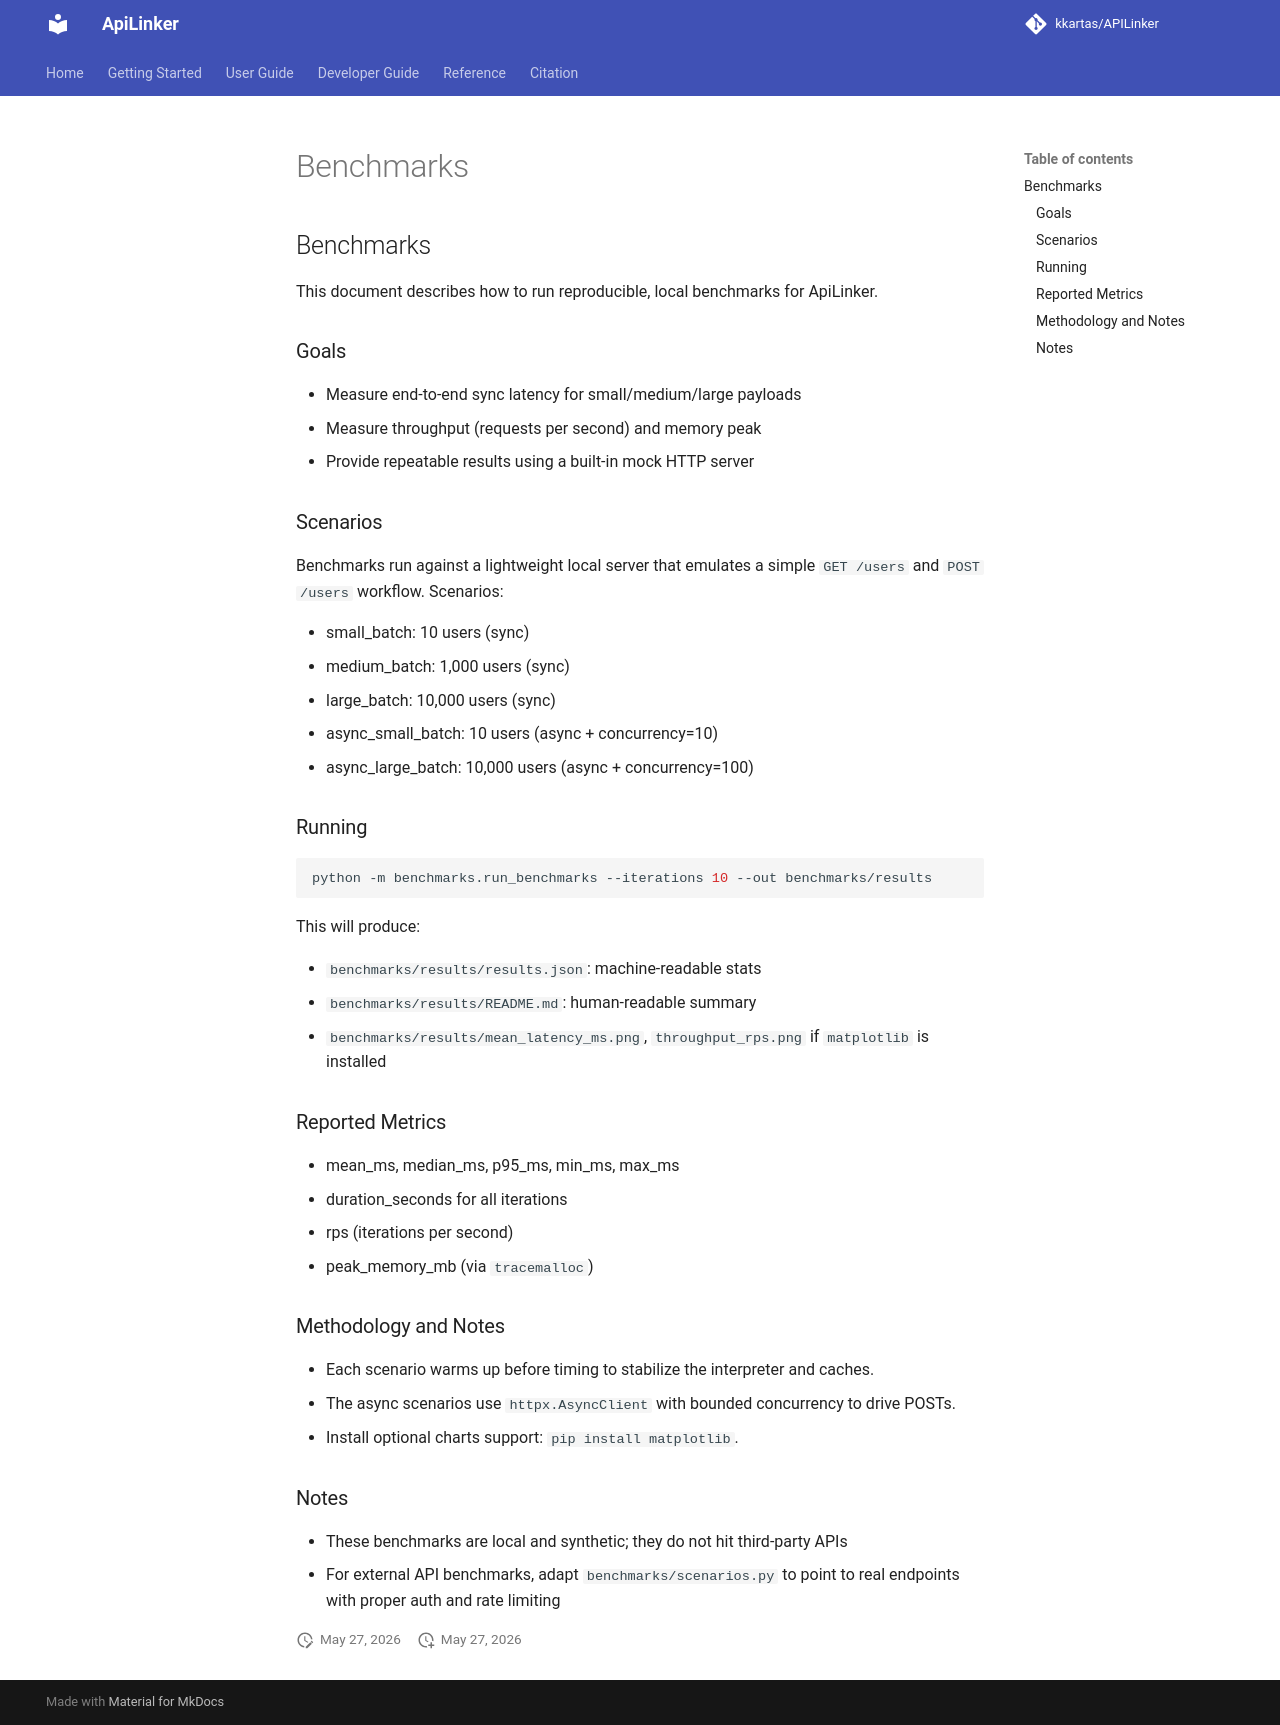

repository: kkartas/APILinker · page: benchmarks/index.html · generator: mkdocs

## Benchmarks

This document describes how to run reproducible, local benchmarks for ApiLinker.

### Goals

- Measure end-to-end sync latency for small/medium/large payloads
- Measure throughput (requests per second) and memory peak
- Provide repeatable results using a built-in mock HTTP server

### Scenarios

Benchmarks run against a lightweight local server that emulates a simple `GET /users` and `POST /users` workflow. Scenarios:

- small_batch: 10 users (sync)
- medium_batch: 1,000 users (sync)
- large_batch: 10,000 users (sync)
- async_small_batch: 10 users (async + concurrency=10)
- async_large_batch: 10,000 users (async + concurrency=100)

### Running

```bash
python -m benchmarks.run_benchmarks --iterations 10 --out benchmarks/results
```

This will produce:

- `benchmarks/results/results.json`: machine-readable stats
- `benchmarks/results/README.md`: human-readable summary
- `benchmarks/results/mean_latency_ms.png`, `throughput_rps.png` if `matplotlib` is installed

### Reported Metrics

- mean_ms, median_ms, p95_ms, min_ms, max_ms
- duration_seconds for all iterations
- rps (iterations per second)
- peak_memory_mb (via `tracemalloc`)

### Methodology and Notes

- Each scenario warms up before timing to stabilize the interpreter and caches.
- The async scenarios use `httpx.AsyncClient` with bounded concurrency to drive POSTs.
- Install optional charts support: `pip install matplotlib`.

### Notes

- These benchmarks are local and synthetic; they do not hit third-party APIs
- For external API benchmarks, adapt `benchmarks/scenarios.py` to point to real endpoints with proper auth and rate limiting
